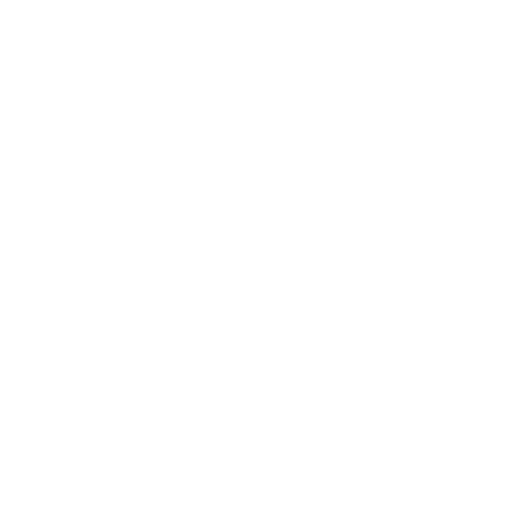
t = 0.00 s
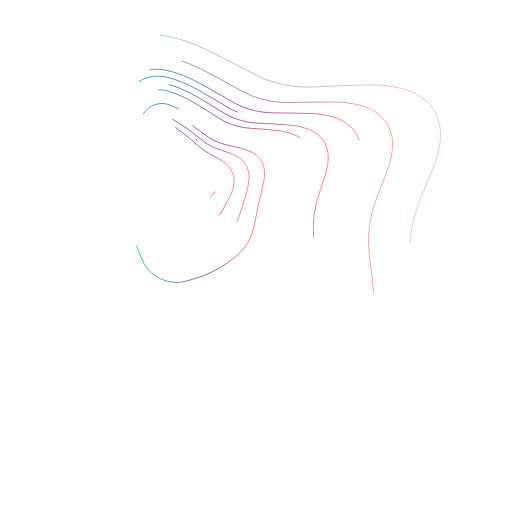
t = 1.71 s
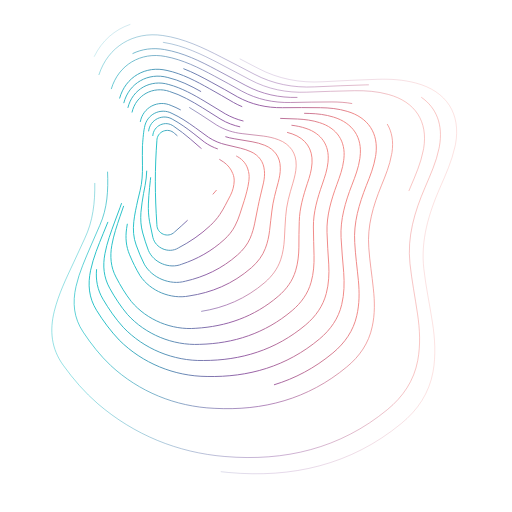
t = 3.37 s
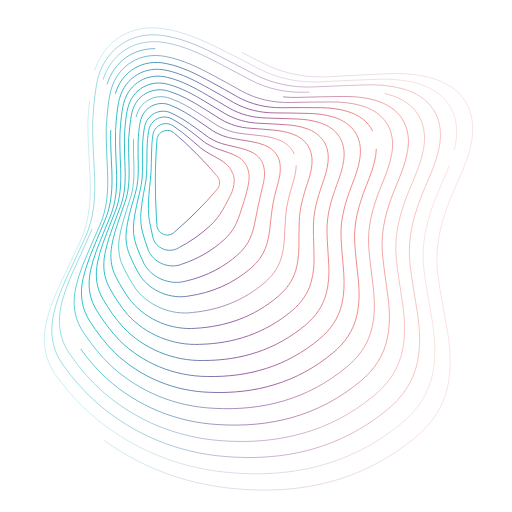
t = 4.99 s
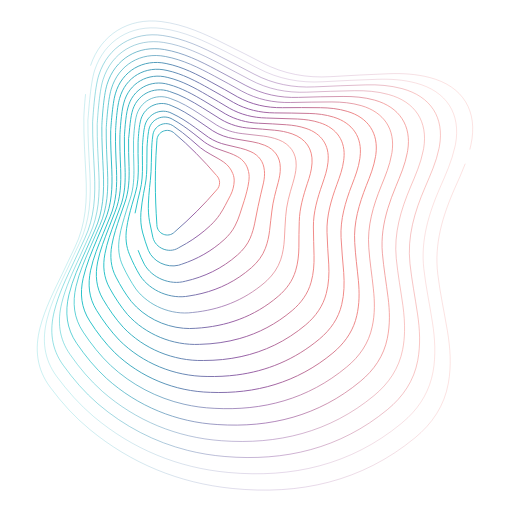
t = 6.69 s
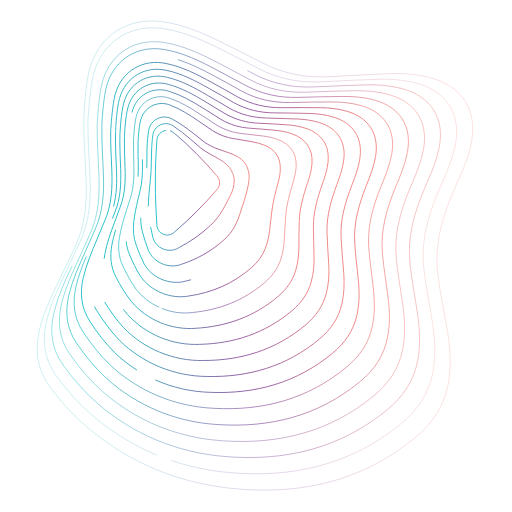
t = 8.33 s

The animated SVG that drew these frames (rendered in a browser with its animation timeline set to each time). Animation: 17 SMIL elements (animate=17); frames cover the first 8.33 s, repeats indefinitely.

<?xml version="1.0" encoding="utf-8"?>
<!-- Generator: Adobe Illustrator 28.0.0, SVG Export Plug-In . SVG Version: 6.00 Build 0)  -->
<svg version="1.1" id="GM_M0111" xmlns="http://www.w3.org/2000/svg" xmlns:xlink="http://www.w3.org/1999/xlink" x="0px" y="0px"
	 viewBox="0 0 561 561" style="enable-background:new 0 0 561 561;" xml:space="preserve">
<style type="text/css">
	.st0{fill:none;stroke:url(#SVGID_1_);stroke-miterlimit:10;stroke-dasharray:0,0,0,0,0,293.6287;}
	
		.st1{fill:none;stroke:url(#SVGID_00000167391290400974915830000003378193863262216576_);stroke-miterlimit:10;stroke-dasharray:0,0,0,0,0,369.2434;}
	
		.st2{fill:none;stroke:url(#SVGID_00000139273033312017251850000012573640312453798321_);stroke-miterlimit:10;stroke-dasharray:0,0,0,0,0,449.6564;}
	
		.st3{fill:none;stroke:url(#SVGID_00000051363583767633578470000008957468137836312494_);stroke-miterlimit:10;stroke-dasharray:0,0,0,0,0,532.6956;}
	
		.st4{fill:none;stroke:url(#SVGID_00000085948914359696893590000015930568060426638497_);stroke-miterlimit:10;stroke-dasharray:0,0,0,0,0,616.9475;}
	
		.st5{fill:none;stroke:url(#SVGID_00000018918046890425692760000018118853355740874141_);stroke-width:0.75;stroke-miterlimit:10;stroke-dasharray:0,0,0,0,0,702.5814;}
	
		.st6{fill:none;stroke:url(#SVGID_00000116917793464888149050000011530027770204682426_);stroke-miterlimit:10;stroke-dasharray:0,0,0,0,0,788.2211;}
	
		.st7{fill:none;stroke:url(#SVGID_00000012468798075898111280000008091080089299508882_);stroke-miterlimit:10;stroke-dasharray:0,0,0,0,0,874.7375;}
	
		.st8{fill:none;stroke:url(#SVGID_00000017475203443847492140000014174977423239855243_);stroke-miterlimit:10;stroke-dasharray:0,0,0,0,0,961.3537;}
	
		.st9{fill:none;stroke:url(#SVGID_00000080164707945313012990000008538949669148432026_);stroke-miterlimit:10;stroke-dasharray:0,0,0,0,0,1048.312;}
	
		.st10{fill:none;stroke:url(#SVGID_00000009582703320341117680000013084515025290717841_);stroke-miterlimit:10;stroke-dasharray:0,0,0,0,0,1134.9541;}
	
		.st11{fill:none;stroke:url(#SVGID_00000165954736633950813220000003970004995137307805_);stroke-width:0.75;stroke-miterlimit:10;stroke-dasharray:0,0,0,0,0,1222.2897;}
	
		.st12{fill:none;stroke:url(#SVGID_00000009586144104959715100000013399755063143006887_);stroke-width:0.75;stroke-miterlimit:10;stroke-dasharray:0,0,0,0,0,1309.6359;}
	
		.st13{fill:none;stroke:url(#SVGID_00000181806340997516694600000003512107144389368721_);stroke-width:0.5;stroke-miterlimit:10;stroke-dasharray:0,0,0,0,0,1396.9185;}
	
		.st14{fill:none;stroke:url(#SVGID_00000085959315942358369780000005440554616926147757_);stroke-width:0.5;stroke-miterlimit:10;stroke-dasharray:0,0,0,0,0,1484.1454;}
	
		.st15{fill:none;stroke:url(#SVGID_00000081647118390977560190000016564595128203571084_);stroke-width:0.25;stroke-miterlimit:10;stroke-dasharray:0,0,0,0,0,1571.7314;}
	
		.st16{fill:none;stroke:url(#SVGID_00000078758161646028028390000012719491746868197307_);stroke-width:0.25;stroke-miterlimit:10;stroke-dasharray:0,0,0,0,0,1658.8621;}
</style>
<linearGradient id="SVGID_1_" gradientUnits="userSpaceOnUse" x1="169.692" y1="361.816" x2="241.0272" y2="361.816" gradientTransform="matrix(1 0 0 -1 0 562)">
	<stop  offset="7.000000e-02" style="stop-color:#17BCC3"/>
	<stop  offset="0.3" style="stop-color:#5087B1"/>
	<stop  offset="0.49" style="stop-color:#7B60A4"/>
	<stop  offset="0.58" style="stop-color:#8C52A0"/>
	<stop  offset="0.66" style="stop-color:#9C599A"/>
	<stop  offset="0.81" style="stop-color:#C66C8B"/>
	<stop  offset="0.94" style="stop-color:#F1807C"/>
</linearGradient>
<path class="st0" d="M237.3,208.2c-6.7,7.9-13.9,15.6-21.6,23.3c-7.7,7.7-15.8,15.2-24.4,22.7c-7.1,7.1-19.4,2.1-19.4-8
	c-1.1-16-1.7-31.7-1.7-47s0.6-30.4,1.7-45c0-10.1,12.2-15.1,19.4-8c8.1,6.8,16,14.1,23.7,21.9c7.7,7.7,15.1,15.8,22.3,24.2
	C241.7,196.6,241.7,203.8,237.3,208.2z">
<animate  accumulate="none" additive="replace" attributeName="stroke-dasharray" attributeType="XML" begin="1.6253140583101775s" calcMode="linear" dur="9.836695652701268s" fill="remove" keyTimes="0; 0.16666666666666666; 0.3333; 0.6666; 0.8333; 1" repeatCount="indefinite" restart="always" values="0,0,0,0,0,293.62872314453125;            0,0,0,42.36557583932797,166.53199562654737,84.73115167865593;            0,0,97.87624104817708,0,195.75248209635416,293.62872314453125;            0,0,195.75248209635416,0,97.87624104817708,293.62872314453125;            0,0,244.69060262044272,48.93812052408854,0,0;            0,293.62872314453125,0,97.87624104817708,0,293.62872314453125">
		</animate>
</path>
<linearGradient id="SVGID_00000128477461926297127050000007148116907399814842_" gradientUnits="userSpaceOnUse" x1="161.9501" y1="357.0607" x2="256.97" y2="357.0607" gradientTransform="matrix(1 0 0 -1 0 562)">
	<stop  offset="7.000000e-02" style="stop-color:#17BCC3"/>
	<stop  offset="0.3" style="stop-color:#5087B1"/>
	<stop  offset="0.49" style="stop-color:#7B60A4"/>
	<stop  offset="0.58" style="stop-color:#8C52A0"/>
	<stop  offset="0.66" style="stop-color:#9C599A"/>
	<stop  offset="0.81" style="stop-color:#C66C8B"/>
	<stop  offset="0.94" style="stop-color:#F1807C"/>
</linearGradient>
<path style="fill:none;stroke:url(#SVGID_00000128477461926297127050000007148116907399814842_);stroke-miterlimit:10;stroke-dasharray:0,0,0,0,0,369.2434;" d="
	M167.4,149c0.7-11.6,14-17.5,23-10.6c6.5,4.3,12.6,9.2,18.6,14.3c3.6,3,7,6,10.5,9.1c3.5,2.8,7,5,10.7,7c2.9,1.6,5.8,3.2,8.7,4.9
	c2.1,1.2,4.1,2.4,6.2,3.9c4.6,3.2,7.9,7.4,9.8,12.2c0.1,0.1,0.1,0.3,0.2,0.5c1.1,2.5,1.5,5.1,1.5,7.9c-0.1,5.3-1.6,10.9-4,15.7
	c-2,3.7-3.8,7.5-5.8,11.1c-1.8,3.4-3.7,6.7-6,10.1c-2.8,4.2-6.3,8.1-10.1,11.8c-10.8,10.2-22.7,18.2-35.3,24.8
	c-10.4,6.4-25.1,0.3-27.9-11.6c-1.3-5.6-2.5-11.3-3.6-17.1c-1.2-6.5-1.5-13-1.3-19.5c0.2-6.2,0.7-12.2,1.3-18.1
	c0.3-2.5,0.6-5,0.8-7.5c0.8-6.5,1-13.2,1.1-19.8c0.1-5,0.2-10.1,0.4-15.1C166.3,159.4,166.7,153.5,167.4,149z">
<animate  accumulate="none" additive="replace" attributeName="stroke-dasharray" attributeType="XML" begin="0.5989354527965461s" calcMode="linear" dur="10.62201286532273s" fill="remove" keyTimes="0; 0.16666666666666666; 0.3333; 0.6666; 0.8333; 1" repeatCount="indefinite" restart="always" values="0,0,0,0,0,369.2434387207031;            0,0,0,52.921947748661985,210.4775954747172,105.84389549732397;            0,0,123.08114624023438,0,246.16229248046875,369.2434387207031;            0,0,246.16229248046875,0,123.08114624023438,369.2434387207031;            0,0,307.70286560058594,61.54057312011719,0,0;            0,369.2434387207031,0,123.08114624023438,0,369.2434387207031">
		</animate>
</path>
<linearGradient id="SVGID_00000178203441266896334160000016031091175649403527_" gradientUnits="userSpaceOnUse" x1="153.7429" y1="352.2717" x2="273.3922" y2="352.2717" gradientTransform="matrix(1 0 0 -1 0 562)">
	<stop  offset="7.000000e-02" style="stop-color:#17BCC3"/>
	<stop  offset="0.3" style="stop-color:#5087B1"/>
	<stop  offset="0.49" style="stop-color:#7B60A4"/>
	<stop  offset="0.58" style="stop-color:#8C52A0"/>
	<stop  offset="0.66" style="stop-color:#9C599A"/>
	<stop  offset="0.81" style="stop-color:#C66C8B"/>
	<stop  offset="0.94" style="stop-color:#F1807C"/>
</linearGradient>
<path style="fill:none;stroke:url(#SVGID_00000178203441266896334160000016031091175649403527_);stroke-miterlimit:10;stroke-dasharray:0,0,0,0,0,449.6564;" d="
	M162.8,143.9c1.4-13.1,15.9-19.8,26.6-13c7.7,4.2,15,9.4,22.2,15c4.2,3.2,8.3,6.5,12.4,9.8c4.8,3.4,9.8,5.9,14.9,7.6
	c4.1,1.4,8.2,2.8,12.3,4.3c2.9,1,5.9,2.3,8.8,3.9c6.6,3.6,10.8,9.3,12.2,16.2c0.1,0.2,0.1,0.4,0.2,0.6c0.8,3.5,0.7,7,0.2,10.6
	c-0.9,6.9-3,14.3-5,20.9c-1.7,4.9-3.1,9.7-4.7,14.6c-1.4,4.4-3.2,8.9-5.5,13.3c-2.9,5.6-7,10.6-11.9,15
	c-14,12.7-29.6,21.2-46.4,26.8c-13.6,5.5-30.8-1.6-36.5-15.1c-2.3-6.2-4.4-12.5-6.2-19.1c-2.1-7.4-2.5-14.9-2-22.5
	c0.6-7.1,1.7-14,2.9-20.8c0.6-3,1.1-5.9,1.7-8.9c1.6-7.9,1.9-15.8,1.9-23.8c0-6.1,0-12.2,0.2-18.2
	C161.4,157.3,161.8,149.1,162.8,143.9z">
<animate  accumulate="none" additive="replace" attributeName="stroke-dasharray" attributeType="XML" begin="0.7654029597668196s" calcMode="linear" dur="9.598222911240175s" fill="remove" keyTimes="0; 0.16666666666666666; 0.3333; 0.6666; 0.8333; 1" repeatCount="indefinite" restart="always" values="0,0,0,0,0,449.6563720703125;            0,0,0,58.517331935104096,274.1043762650002,117.03466387020819;            0,0,149.88545735677084,0,299.7709147135417,449.6563720703125;            0,0,299.7709147135417,0,149.88545735677084,449.6563720703125;            0,0,374.71364339192706,74.94272867838542,0,0;            0,449.6563720703125,0,149.88545735677084,0,449.6563720703125">
		</animate>
</path>
<linearGradient id="SVGID_00000042695045494031710250000001521021270843987862_" gradientUnits="userSpaceOnUse" x1="145.745" y1="346.4105" x2="290.5159" y2="346.4105" gradientTransform="matrix(1 0 0 -1 0 562)">
	<stop  offset="7.000000e-02" style="stop-color:#17BCC3"/>
	<stop  offset="0.3" style="stop-color:#5087B1"/>
	<stop  offset="0.49" style="stop-color:#7B60A4"/>
	<stop  offset="0.58" style="stop-color:#8C52A0"/>
	<stop  offset="0.66" style="stop-color:#9C599A"/>
	<stop  offset="0.81" style="stop-color:#C66C8B"/>
	<stop  offset="0.94" style="stop-color:#F1807C"/>
</linearGradient>
<path style="fill:none;stroke:url(#SVGID_00000042695045494031710250000001521021270843987862_);stroke-miterlimit:10;stroke-dasharray:0,0,0,0,0,532.6956;" d="
	M158.3,139.8c2.2-14.6,17.7-22.2,30.2-15.5c9,4.1,17.4,9.8,25.6,15.7c4.9,3.5,9.6,6.9,14.4,10.5c6.2,4,12.5,6.6,19.2,8.1
	c5.3,1.2,10.7,2.4,16,3.8c3.8,0.9,7.6,2.2,11.3,3.9c8.7,3.9,13.8,11.1,14.6,20.1c0,0.3,0.1,0.5,0.1,0.7c0.5,4.4-0.1,8.8-1,13.3
	c-1.9,8.6-4.4,17.6-6,26.1c-1.3,6-2.3,12-3.6,18c-1.1,5.5-2.6,10.9-5,16.5c-3,7-7.8,13-13.7,18.2c-17.2,15.2-36.6,24.2-57.3,28.9
	c-16.7,4.7-36.5-3.5-45-18.6c-3.4-6.6-6.3-13.7-8.9-21c-3-8.2-3.6-16.8-2.6-25.6c0.9-8.1,2.7-15.9,4.4-23.7
	c0.8-3.4,1.7-6.8,2.5-10.3c2.3-9.1,2.7-18.4,2.6-27.9c-0.1-7.1-0.2-14.3,0-21.4C156.4,156,157,145.7,158.3,139.8z">
<animate  accumulate="none" additive="replace" attributeName="stroke-dasharray" attributeType="XML" begin="0.26479196285953693s" calcMode="linear" dur="8.639103393346844s" fill="remove" keyTimes="0; 0.16666666666666666; 0.3333; 0.6666; 0.8333; 1" repeatCount="indefinite" restart="always" values="0,0,0,0,0,532.695556640625;            0,0,0,65.57761745507752,335.96270427539247,131.15523491015503;            0,0,177.565185546875,0,355.13037109375,532.695556640625;            0,0,355.13037109375,0,177.565185546875,532.695556640625;            0,0,443.9129638671875,88.7825927734375,0,0;            0,532.695556640625,0,177.565185546875,0,532.695556640625">
		</animate>
</path>
<linearGradient id="SVGID_00000048464471222475864880000001572853499273722514_" gradientUnits="userSpaceOnUse" x1="137.5064" y1="342.6489" x2="307.6674" y2="342.6489" gradientTransform="matrix(1 0 0 -1 0 562)">
	<stop  offset="7.000000e-02" style="stop-color:#17BCC3"/>
	<stop  offset="0.3" style="stop-color:#5087B1"/>
	<stop  offset="0.49" style="stop-color:#7B60A4"/>
	<stop  offset="0.58" style="stop-color:#8C52A0"/>
	<stop  offset="0.66" style="stop-color:#9C599A"/>
	<stop  offset="0.81" style="stop-color:#C66C8B"/>
	<stop  offset="0.94" style="stop-color:#F1807C"/>
</linearGradient>
<path style="fill:none;stroke:url(#SVGID_00000048464471222475864880000001572853499273722514_);stroke-miterlimit:10;stroke-dasharray:0,0,0,0,0,616.9475;" d="
	M153.7,133.6c2.9-16.1,19.5-24.5,33.8-18c10.3,4,19.8,10.1,29.2,16.5c5.5,3.6,10.9,7.4,16.4,11.2c7.5,4.7,15.3,7.4,23.5,8.7
	c6.5,1,13.1,2.1,19.6,3.3c4.7,0.8,9.4,2.1,13.9,3.9c10.8,4.4,16.8,13,17,23.9c0,0.3,0,0.6,0,0.9c0.2,5.3-0.9,10.6-2.3,15.9
	c-2.7,10.2-5.8,20.9-6.9,31.3c-1,7.1-1.6,14.2-2.5,21.3c-0.8,6.5-2.1,13-4.6,19.5c-3.1,8.3-8.5,15.4-15.4,21.4
	c-20.4,17.8-43.5,27.2-68.3,30.9c-19.9,3.8-42.2-5.2-53.6-22.2c-4.4-7.2-8.1-14.9-11.5-22.9c-3.9-9.2-4.7-18.7-3.3-28.7
	c1.2-9.1,3.6-17.7,6-26.4c1.1-3.8,2.2-7.8,3.4-11.7c3.2-10.4,3.6-21,3.4-31.9c-0.2-8.2-0.4-16.4-0.2-24.5
	C151.4,152.9,152.1,140.4,153.7,133.6z">
<animate  accumulate="none" additive="replace" attributeName="stroke-dasharray" attributeType="XML" begin="1.5359172317767922s" calcMode="linear" dur="8.669669834047266s" fill="remove" keyTimes="0; 0.16666666666666666; 0.3333; 0.6666; 0.8333; 1" repeatCount="indefinite" restart="always" values="0,0,0,0,0,616.947509765625;            0,0,0,78.34585291526274,381.9099510198368,156.69170583052548;            0,0,205.649169921875,0,411.29833984375,616.947509765625;            0,0,411.29833984375,0,205.649169921875,616.947509765625;            0,0,514.1229248046875,102.8245849609375,0,0;            0,616.947509765625,0,205.649169921875,0,616.947509765625">
		</animate>
</path>
<linearGradient id="SVGID_00000051377347565230980470000010033028686074935709_" gradientUnits="userSpaceOnUse" x1="129.5758" y1="337.6243" x2="324.8344" y2="337.6243" gradientTransform="matrix(1 0 0 -1 0 562)">
	<stop  offset="7.000000e-02" style="stop-color:#17BCC3"/>
	<stop  offset="0.3" style="stop-color:#5087B1"/>
	<stop  offset="0.49" style="stop-color:#7B60A4"/>
	<stop  offset="0.58" style="stop-color:#8C52A0"/>
	<stop  offset="0.66" style="stop-color:#9C599A"/>
	<stop  offset="0.81" style="stop-color:#C66C8B"/>
	<stop  offset="0.94" style="stop-color:#F1807C"/>
</linearGradient>
<path style="fill:none;stroke:url(#SVGID_00000051377347565230980470000010033028686074935709_);stroke-width:0.75;stroke-miterlimit:10;stroke-dasharray:0,0,0,0,0,702.5814;" d="
	M149.1,128.5c3.6-17.6,21.4-26.9,37.5-20.6c11.6,3.9,22.2,10.4,32.6,17.2c6.2,3.9,12.2,7.9,18.3,12c8.8,5.3,18,8.2,27.8,9.3
	c7.8,0.8,15.5,1.7,23.3,2.7c5.5,0.7,11,1.9,16.5,4c12.8,4.8,19.7,14.9,19.4,27.9c0,0.4,0,0.7,0,1.1c-0.2,6.3-1.8,12.3-3.6,18.6
	c-3.6,11.9-7.2,24.2-7.9,36.6c-0.7,8.3-0.9,16.5-1.4,24.7c-0.5,7.6-1.5,15.1-4.1,22.7c-3.3,9.7-9.3,17.8-17.2,24.7
	c-23.6,20.3-50.4,30.1-79.3,33c-23.1,3.1-47.9-7.1-62.1-25.7c-5.3-7.8-10-16.1-14.1-24.9c-4.9-10-5.7-20.7-3.9-31.7
	c1.6-10.1,4.6-19.5,7.5-29.1c1.4-4.3,2.7-8.7,4.2-13.1c3.9-11.6,4.4-23.7,4.1-35.9c-0.2-9.3-0.6-18.4-0.4-27.7
	C146.4,150.7,147.3,136,149.1,128.5z">
<animate  accumulate="none" additive="replace" attributeName="stroke-dasharray" attributeType="XML" begin="2.119057057544519s" calcMode="linear" dur="9.256828339122965s" fill="remove" keyTimes="0; 0.16666666666666666; 0.3333; 0.6666; 0.8333; 1" repeatCount="indefinite" restart="always" values="0,0,0,0,0,702.5814208984375;            0,0,0,88.2390284819863,437.86433545247866,176.4780569639726;            0,0,234.19380696614584,0,468.3876139322917,702.5814208984375;            0,0,468.3876139322917,0,234.19380696614584,702.5814208984375;            0,0,585.4845174153646,117.09690348307292,0,0;            0,702.5814208984375,0,234.19380696614584,0,702.5814208984375">
		</animate>
</path>
<linearGradient id="SVGID_00000047781925842572984270000005607575575884288413_" gradientUnits="userSpaceOnUse" x1="121.385" y1="332.846" x2="342.55" y2="332.846" gradientTransform="matrix(1 0 0 -1 0 562)">
	<stop  offset="7.000000e-02" style="stop-color:#17BCC3"/>
	<stop  offset="0.3" style="stop-color:#5087B1"/>
	<stop  offset="0.49" style="stop-color:#7B60A4"/>
	<stop  offset="0.58" style="stop-color:#8C52A0"/>
	<stop  offset="0.66" style="stop-color:#9C599A"/>
	<stop  offset="0.81" style="stop-color:#C66C8B"/>
	<stop  offset="0.94" style="stop-color:#F1807C"/>
</linearGradient>
<path style="fill:none;stroke:url(#SVGID_00000047781925842572984270000005607575575884288413_);stroke-miterlimit:10;stroke-dasharray:0,0,0,0,0,788.2211;" d="
	M144.6,123.3c4.3-19.2,23.2-29.3,41.1-23.1c12.8,3.9,24.6,10.8,36.2,17.9c6.7,4.2,13.6,8.4,20.2,12.7c10.2,6,20.9,9,32,9.7
	c9,0.7,18,1.3,26.9,2.2c6.5,0.6,12.8,1.8,19.1,4c15,5.2,22.7,16.7,21.8,31.8c0,0.4,0,0.8-0.1,1.2c-0.5,7.3-2.6,14.2-5,21.2
	c-4.5,13.6-8.6,27.6-8.9,41.8c-0.5,9.4-0.2,18.7-0.4,28.1c-0.1,8.6-1,17.2-3.6,25.9c-3.4,11.1-10,20.2-19,27.9
	c-26.7,22.8-57.3,33.1-90.3,35.1c-26.4,2.2-53.6-9-70.7-29.3c-6.4-8.2-11.9-17.3-16.8-26.8c-5.8-10.9-6.7-22.6-4.6-34.8
	c2-11,5.5-21.4,9.1-31.9c1.7-4.8,3.3-9.6,5-14.4c4.7-12.9,5.2-26.3,4.8-39.9c-0.3-10.3-0.7-20.6-0.5-30.8
	C141.5,148.6,142.4,131.7,144.6,123.3z">
<animate  accumulate="none" additive="replace" attributeName="stroke-dasharray" attributeType="XML" begin="1.178164978874171s" calcMode="linear" dur="8.5837006627094s" fill="remove" keyTimes="0; 0.16666666666666666; 0.3333; 0.6666; 0.8333; 1" repeatCount="indefinite" restart="always" values="0,0,0,0,0,788.2211303710938;            0,0,0,111.26305066806916,454.43197836688626,222.5261013361383;            0,0,262.74037679036456,0,525.4807535807291,788.2211303710938;            0,0,525.4807535807291,0,262.74037679036456,788.2211303710938;            0,0,656.8509419759115,131.37018839518228,0,0;            0,788.2211303710938,0,262.74037679036456,0,788.2211303710938">
		</animate>
</path>
<linearGradient id="SVGID_00000155826000086049778920000014178077274987358902_" gradientUnits="userSpaceOnUse" x1="113.2633" y1="327.7944" x2="360.0795" y2="327.7944" gradientTransform="matrix(1 0 0 -1 0 562)">
	<stop  offset="7.000000e-02" style="stop-color:#17BCC3"/>
	<stop  offset="0.3" style="stop-color:#5087B1"/>
	<stop  offset="0.49" style="stop-color:#7B60A4"/>
	<stop  offset="0.58" style="stop-color:#8C52A0"/>
	<stop  offset="0.66" style="stop-color:#9C599A"/>
	<stop  offset="0.81" style="stop-color:#C66C8B"/>
	<stop  offset="0.94" style="stop-color:#F1807C"/>
</linearGradient>
<path style="fill:none;stroke:url(#SVGID_00000155826000086049778920000014178077274987358902_);stroke-miterlimit:10;stroke-dasharray:0,0,0,0,0,874.7375;" d="
	M140.1,118.2c5-20.7,25.1-31.6,44.8-25.6c14.1,3.8,27,11,39.7,18.6c7.4,4.4,14.9,8.9,22.2,13.5c11.5,6.5,23.6,9.7,36.3,10.3
	c10.2,0.5,20.4,0.9,30.6,1.7c7.3,0.5,14.5,1.6,21.6,4c17,5.6,25.7,18.6,24.2,35.7c0,0.5-0.1,0.9-0.1,1.4c-0.8,8.2-3.5,16-6.2,23.9
	c-5.3,15.1-10,30.9-9.8,47c-0.1,10.6,0.6,20.9,0.7,31.5c0.2,9.6-0.5,19.3-3.2,29c-3.5,12.5-10.8,22.6-20.8,31.1
	c-29.9,25.2-64.2,36.1-101.3,37c-29.5,1.4-59.3-10.8-79.2-32.8c-7.4-8.8-13.7-18.4-19.4-28.7c-6.6-11.9-7.8-24.5-5.2-37.9
	c2.2-12.1,6.5-23.3,10.6-34.6c2-5.2,3.8-10.6,5.9-15.8c5.5-14.1,6.1-28.9,5.5-43.9c-0.4-11.3-0.9-22.6-0.7-33.9
	C136.5,146.3,137.5,127.3,140.1,118.2z">
<animate  accumulate="none" additive="replace" attributeName="stroke-dasharray" attributeType="XML" begin="0.7925924364609316s" calcMode="linear" dur="10.236565024806199s" fill="remove" keyTimes="0; 0.16666666666666666; 0.3333; 0.6666; 0.8333; 1" repeatCount="indefinite" restart="always" values="0,0,0,0,0,874.7374877929688;            0,0,0,108.37989223931346,549.5978110750283,216.75978447862693;            0,0,291.57916259765625,0,583.1583251953125,874.7374877929688;            0,0,583.1583251953125,0,291.57916259765625,874.7374877929688;            0,0,728.9479064941406,145.78958129882812,0,0;            0,874.7374877929688,0,291.57916259765625,0,874.7374877929688">
		</animate>
</path>
<linearGradient id="SVGID_00000068637758197927961970000006780999733677894547_" gradientUnits="userSpaceOnUse" x1="105.2058" y1="322.8014" x2="377.6711" y2="322.8014" gradientTransform="matrix(1 0 0 -1 0 562)">
	<stop  offset="7.000000e-02" style="stop-color:#17BCC3"/>
	<stop  offset="0.3" style="stop-color:#5087B1"/>
	<stop  offset="0.49" style="stop-color:#7B60A4"/>
	<stop  offset="0.58" style="stop-color:#8C52A0"/>
	<stop  offset="0.66" style="stop-color:#9C599A"/>
	<stop  offset="0.81" style="stop-color:#C66C8B"/>
	<stop  offset="0.94" style="stop-color:#F1807C"/>
</linearGradient>
<path style="fill:none;stroke:url(#SVGID_00000068637758197927961970000006780999733677894547_);stroke-miterlimit:10;stroke-dasharray:0,0,0,0,0,961.3537;" d="
	M135.6,113c5.7-22.2,26.9-33.9,48.3-28.1c15.4,3.7,29.4,11.3,43.2,19.4c8,4.7,16.2,9.3,24.1,14.2c12.8,7.2,26.4,10.5,40.6,10.8
	c11.4,0.3,22.8,0.6,34.2,1.1c8.1,0.4,16.3,1.4,24.2,4c19.1,6,28.7,20.5,26.6,39.6c0,0.6-0.1,1-0.2,1.6c-1.1,9.2-4.3,17.8-7.5,26.6
	c-6.2,16.8-11.4,34.2-10.8,52.3c0.2,11.7,1.3,23.3,1.9,34.9c0.6,10.7,0.1,21.4-2.7,32.2c-3.6,13.8-11.6,25.1-22.5,34.3
	c-33.1,27.8-71.2,39.1-112.2,39.1c-32.7,0.7-65.1-12.6-87.8-36.4c-8.4-9.3-15.6-19.6-22.1-30.7c-7.6-12.7-8.8-26.5-5.9-40.9
	c2.6-13,7.5-25.2,12.2-37.3c2.2-5.7,4.4-11.5,6.7-17.2c6.3-15.3,6.9-31.5,6.3-48c-0.5-12.3-1.1-24.7-0.8-37.1
	C131.6,144.2,132.7,123,135.6,113z">
<animate  accumulate="none" additive="replace" attributeName="stroke-dasharray" attributeType="XML" begin="1.3797599568620709s" calcMode="linear" dur="9.069503030975145s" fill="remove" keyTimes="0; 0.16666666666666666; 0.3333; 0.6666; 0.8333; 1" repeatCount="indefinite" restart="always" values="0,0,0,0,0,961.3536987304688;            0,0,0,137.05876428019832,550.1774058898739,274.11752856039664;            0,0,320.45123291015625,0,640.9024658203125,961.3536987304688;            0,0,640.9024658203125,0,320.45123291015625,961.3536987304688;            0,0,801.1280822753906,160.22561645507812,0,0;            0,961.3536987304688,0,320.45123291015625,0,961.3536987304688">
		</animate>
</path>
<linearGradient id="SVGID_00000139998973166879453580000016544161478734963646_" gradientUnits="userSpaceOnUse" x1="96.9609" y1="317.7589" x2="395.3011" y2="317.7589" gradientTransform="matrix(1 0 0 -1 0 562)">
	<stop  offset="7.000000e-02" style="stop-color:#17BCC3"/>
	<stop  offset="0.3" style="stop-color:#5087B1"/>
	<stop  offset="0.49" style="stop-color:#7B60A4"/>
	<stop  offset="0.58" style="stop-color:#8C52A0"/>
	<stop  offset="0.66" style="stop-color:#9C599A"/>
	<stop  offset="0.81" style="stop-color:#C66C8B"/>
	<stop  offset="0.94" style="stop-color:#F1807C"/>
</linearGradient>
<path style="fill:none;stroke:url(#SVGID_00000139998973166879453580000016544161478734963646_);stroke-miterlimit:10;stroke-dasharray:0,0,0,0,0,1048.312;" d="
	M131,107.9c6.5-23.7,28.7-36.3,52-30.7c16.7,3.6,31.8,11.7,46.8,20.1c8.7,5,17.5,9.8,26.1,15c14.1,7.9,29.2,11.3,44.9,11.4
	c12.6,0.1,25.2,0.2,37.9,0.6c9,0.2,18,1.3,26.8,4c21.1,6.5,31.7,22.3,29,43.6c-0.1,0.6-0.1,1.1-0.2,1.8c-1.4,10.1-5.1,19.6-8.8,29.2
	c-7.1,18.4-12.8,37.6-11.8,57.4c0.5,12.8,2,25.5,2.9,38.2c0.8,11.7,0.7,23.5-2.2,35.3c-3.6,15.2-12.3,27.5-24.3,37.6
	c-36.3,30.3-78.1,42.1-123.2,41.1c-35.9-0.2-70.8-14.5-96.3-39.9c-9.3-9.8-17.5-20.8-24.8-32.6c-8.5-13.7-9.8-28.3-6.5-43.9
	c3-14,8.4-27,13.7-40c2.6-6.2,5-12.4,7.6-18.6c7-16.6,7.8-34.1,7-52c-0.6-13.4-1.3-26.8-1-40.2C126.6,142,127.8,118.6,131,107.9z">
<animate  accumulate="none" additive="replace" attributeName="stroke-dasharray" attributeType="XML" begin="1.1218385592194287s" calcMode="linear" dur="9.287149138072884s" fill="remove" keyTimes="0; 0.16666666666666666; 0.3333; 0.6666; 0.8333; 1" repeatCount="indefinite" restart="always" values="0,0,0,0,0,1048.31201171875;            0,0,0,125.97981345350972,670.3725713582209,251.95962690701944;            0,0,349.4373372395833,0,698.8746744791666,1048.31201171875;            0,0,698.8746744791666,0,349.4373372395833,1048.31201171875;            0,0,873.5933430989584,174.71866861979166,0,0;            0,1048.31201171875,0,349.4373372395833,0,1048.31201171875">
		</animate>
</path>
<linearGradient id="SVGID_00000119083742478911286050000011010301714467856805_" gradientUnits="userSpaceOnUse" x1="88.8614" y1="312.8111" x2="412.8903" y2="312.8111" gradientTransform="matrix(1 0 0 -1 0 562)">
	<stop  offset="7.000000e-02" style="stop-color:#17BCC3"/>
	<stop  offset="0.3" style="stop-color:#5087B1"/>
	<stop  offset="0.49" style="stop-color:#7B60A4"/>
	<stop  offset="0.58" style="stop-color:#8C52A0"/>
	<stop  offset="0.66" style="stop-color:#9C599A"/>
	<stop  offset="0.81" style="stop-color:#C66C8B"/>
	<stop  offset="0.94" style="stop-color:#F1807C"/>
</linearGradient>
<path style="fill:none;stroke:url(#SVGID_00000119083742478911286050000011010301714467856805_);stroke-miterlimit:10;stroke-dasharray:0,0,0,0,0,1134.9541;" d="
	M126.4,102.8c7.1-25.2,30.6-38.6,55.6-33.2c18,3.6,34.2,12,50.2,20.8c9.4,5.1,18.8,10.3,28,15.7c15.5,8.5,31.9,12.1,49.2,11.9
	c13.8-0.1,27.7-0.2,41.6,0c9.9,0.1,19.7,1.1,29.4,4c23.2,6.8,34.6,24.2,31.4,47.5c-0.1,0.7-0.2,1.3-0.3,1.9
	c-1.8,11-5.9,21.4-10.1,31.9c-7.9,20.1-14.2,40.9-12.7,62.6c0.7,13.9,2.7,27.8,4,41.6c1.2,12.8,1.2,25.6-1.8,38.4
	c-3.7,16.6-13.1,29.9-26.1,40.8c-39.5,32.8-85,45.1-134.2,43.2c-39.1-1-76.5-16.3-104.9-43.5c-10.4-10.4-19.4-22-27.4-34.6
	c-9.4-14.6-10.9-30.3-7.2-46.9c3.4-15,9.4-28.9,15.2-42.8c2.9-6.6,5.5-13.4,8.4-20c7.8-17.9,8.6-36.7,7.8-56
	c-0.6-14.4-1.5-28.9-1.2-43.4C121.6,139.8,123,114.3,126.4,102.8z">
<animate  accumulate="none" additive="replace" attributeName="stroke-dasharray" attributeType="XML" begin="2.3038782083644085s" calcMode="linear" dur="8.774876797750336s" fill="remove" keyTimes="0; 0.16666666666666666; 0.3333; 0.6666; 0.8333; 1" repeatCount="indefinite" restart="always" values="0,0,0,0,0,1134.9541015625;            0,0,0,124.97413163916819,760.0317066449954,249.94826327833638;            0,0,378.3180338541667,0,756.6360677083334,1134.9541015625;            0,0,756.6360677083334,0,378.3180338541667,1134.9541015625;            0,0,945.7950846354166,189.15901692708334,0,0;            0,1134.9541015625,0,378.3180338541667,0,1134.9541015625">
		</animate>
</path>
<linearGradient id="SVGID_00000044857535031093725980000001807634202701218741_" gradientUnits="userSpaceOnUse" x1="80.9283" y1="307.6536" x2="430.4774" y2="307.6536" gradientTransform="matrix(1 0 0 -1 0 562)">
	<stop  offset="7.000000e-02" style="stop-color:#17BCC3"/>
	<stop  offset="0.3" style="stop-color:#5087B1"/>
	<stop  offset="0.49" style="stop-color:#7B60A4"/>
	<stop  offset="0.58" style="stop-color:#8C52A0"/>
	<stop  offset="0.66" style="stop-color:#9C599A"/>
	<stop  offset="0.81" style="stop-color:#C66C8B"/>
	<stop  offset="0.94" style="stop-color:#F1807C"/>
</linearGradient>
<path style="fill:none;stroke:url(#SVGID_00000044857535031093725980000001807634202701218741_);stroke-width:0.75;stroke-miterlimit:10;stroke-dasharray:0,0,0,0,0,1222.2897;" d="
	M121.9,97.6c7.9-26.6,32.4-41,59.3-35.7c19.3,3.6,36.6,12.2,53.8,21.5c10,5.4,20.1,10.8,30,16.5c16.8,9.1,34.7,12.8,53.4,12.4
	c15.1-0.3,30.1-0.6,45.3-0.6c10.8,0,21.5,1,32,4c25.2,7.3,37.6,26.1,33.8,51.3c-0.1,0.7-0.2,1.4-0.4,2.1
	c-2.1,12.1-6.7,23.2-11.3,34.5c-8.9,21.8-15.6,44.2-13.7,67.9c1,15.1,3.5,30,5,45c1.5,13.8,1.8,27.7-1.3,41.6
	c-3.8,18-13.8,32.4-27.9,44c-42.6,35.4-92,48.2-145.3,45.3c-42.4-1.9-82.2-18.1-113.4-47c-11.4-10.8-21.2-23.2-30-36.5
	c-10.4-15.4-12-32.3-7.9-50c3.6-16,10.4-30.7,16.7-45.5c3.2-7.1,6.1-14.3,9.3-21.4c8.6-19.2,9.4-39.4,8.5-59.9
	c-0.7-15.5-1.6-30.9-1.4-46.5C116.6,137.6,118.1,109.9,121.9,97.6z">
<animate  accumulate="none" additive="replace" attributeName="stroke-dasharray" attributeType="XML" begin="0.8398072953000086s" calcMode="linear" dur="8.85882022617943s" fill="remove" keyTimes="0; 0.16666666666666666; 0.3333; 0.6666; 0.8333; 1" repeatCount="indefinite" restart="always" values="0,0,0,0,0,1222.2896728515625;            0,0,0,161.1217480753584,738.9244286254873,322.2434961507168;            0,0,407.4298909505208,0,814.8597819010416,1222.2896728515625;            0,0,814.8597819010416,0,407.4298909505208,1222.2896728515625;            0,0,1018.5747273763021,203.7149454752604,0,0;            0,1222.2896728515625,0,407.4298909505208,0,1222.2896728515625">
		</animate>
</path>
<linearGradient id="SVGID_00000031892530189745283620000010977268590884798128_" gradientUnits="userSpaceOnUse" x1="72.7037" y1="302.4913" x2="447.9446" y2="302.4913" gradientTransform="matrix(1 0 0 -1 0 562)">
	<stop  offset="7.000000e-02" style="stop-color:#17BCC3"/>
	<stop  offset="0.3" style="stop-color:#5087B1"/>
	<stop  offset="0.49" style="stop-color:#7B60A4"/>
	<stop  offset="0.58" style="stop-color:#8C52A0"/>
	<stop  offset="0.66" style="stop-color:#9C599A"/>
	<stop  offset="0.81" style="stop-color:#C66C8B"/>
	<stop  offset="0.94" style="stop-color:#F1807C"/>
</linearGradient>
<path style="fill:none;stroke:url(#SVGID_00000031892530189745283620000010977268590884798128_);stroke-width:0.75;stroke-miterlimit:10;stroke-dasharray:0,0,0,0,0,1309.6359;" d="
	M117.3,92.5c8.6-28.1,34.2-43.3,62.9-38.2c20.6,3.5,39,12.6,57.2,22.3c10.7,5.6,21.4,11.3,32,17.1c18.1,9.7,37.4,13.7,57.7,13
	c16.3-0.5,32.5-0.9,48.8-1c11.6-0.1,23.2,0.8,34.6,4c27.3,7.7,40.6,28,36.2,55.3c-0.1,0.7-0.2,1.5-0.4,2.2
	c-2.4,13-7.6,25.1-12.6,37.2c-9.7,23.4-17,47.5-14.7,73.1c1.4,16.3,4.2,32.3,6.2,48.4c1.9,14.9,2.3,29.7-0.8,44.8
	c-3.9,19.4-14.6,34.8-29.6,47.2c-45.7,37.9-98.8,51-156.1,47.3c-45.5-2.6-87.9-20-122-50.6c-12.4-11.4-23.1-24.4-32.7-38.4
	c-11.2-16.4-13-34.1-8.5-53.1c4-16.9,11.3-32.5,18.3-48.2c3.5-7.6,6.6-15.2,10.1-22.8c9.3-20.4,10.3-42,9.3-64
	c-0.7-16.6-1.8-33.1-1.6-49.6C111.6,135.5,113.2,105.5,117.3,92.5z">
<animate  accumulate="none" additive="replace" attributeName="stroke-dasharray" attributeType="XML" begin="2.9295149463714236s" calcMode="linear" dur="10.64475846377114s" fill="remove" keyTimes="0; 0.16666666666666666; 0.3333; 0.6666; 0.8333; 1" repeatCount="indefinite" restart="always" values="0,0,0,0,0,1309.6358642578125;            0,0,0,180.05036918586669,769.4847567002124,360.10073837173337;            0,0,436.5452880859375,0,873.090576171875,1309.6358642578125;            0,0,873.090576171875,0,436.5452880859375,1309.6358642578125;            0,0,1091.3632202148438,218.27264404296875,0,0;            0,1309.6358642578125,0,436.5452880859375,0,1309.6358642578125">
		</animate>
</path>
<linearGradient id="SVGID_00000093899310675451625960000014024659394124231814_" gradientUnits="userSpaceOnUse" x1="64.7706" y1="297.3087" x2="465.3302" y2="297.3087" gradientTransform="matrix(1 0 0 -1 0 562)">
	<stop  offset="7.000000e-02" style="stop-color:#17BCC3"/>
	<stop  offset="0.3" style="stop-color:#5087B1"/>
	<stop  offset="0.49" style="stop-color:#7B60A4"/>
	<stop  offset="0.58" style="stop-color:#8C52A0"/>
	<stop  offset="0.66" style="stop-color:#9C599A"/>
	<stop  offset="0.81" style="stop-color:#C66C8B"/>
	<stop  offset="0.94" style="stop-color:#F1807C"/>
</linearGradient>
<path style="fill:none;stroke:url(#SVGID_00000093899310675451625960000014024659394124231814_);stroke-width:0.5;stroke-miterlimit:10;stroke-dasharray:0,0,0,0,0,1396.9185;" d="
	M112.9,87.3c9.3-29.7,36.1-45.6,66.5-40.8c21.8,3.4,41.3,12.9,60.8,23c11.3,5.9,22.6,11.8,33.8,17.9c19.5,10.4,40.2,14.4,62,13.6
	c17.5-0.7,35-1.3,52.5-1.6c12.5-0.2,25,0.7,37.1,4.1c29.5,8,43.5,29.8,38.6,59.2c-0.1,0.8-0.3,1.6-0.5,2.4
	c-2.7,13.9-8.4,26.8-13.9,39.8c-10.6,25.1-18.4,50.9-15.6,78.4c1.7,17.4,4.9,34.5,7.3,51.8c2.1,15.9,2.8,31.9-0.3,47.9
	c-4.1,20.8-15.3,37.2-31.4,50.5c-48.9,40.4-105.7,53.9-167.2,49.4c-48.7-3.5-93.6-21.8-130.5-54.1c-13.4-12-25-25.5-35.3-40.4
	c-12.2-17.3-14-36.1-9.2-56.1c4.4-18,12.2-34.4,19.8-51c3.7-8,7.2-16.2,10.9-24.2c10.1-21.7,11.1-44.7,10-68
	c-0.8-17.6-2-35.2-1.8-52.7C106.7,133.3,108.4,101.2,112.9,87.3z">
<animate  accumulate="none" additive="replace" attributeName="stroke-dasharray" attributeType="XML" begin="2.6935831667306096s" calcMode="linear" dur="8.894613032100233s" fill="remove" keyTimes="0; 0.16666666666666666; 0.3333; 0.6666; 0.8333; 1" repeatCount="indefinite" restart="always" values="0,0,0,0,0,1396.91845703125;            0,0,0,184.45127070807166,843.5646449070351,368.9025414161433;            0,0,465.6394856770833,0,931.2789713541666,1396.91845703125;            0,0,931.2789713541666,0,465.6394856770833,1396.91845703125;            0,0,1164.0987141927083,232.81974283854166,0,0;            0,1396.91845703125,0,465.6394856770833,0,1396.91845703125">
		</animate>
</path>
<linearGradient id="SVGID_00000000212664356510268020000017083133943261102006_" gradientUnits="userSpaceOnUse" x1="56.7123" y1="292.2555" x2="482.9594" y2="292.2555" gradientTransform="matrix(1 0 0 -1 0 562)">
	<stop  offset="7.000000e-02" style="stop-color:#17BCC3"/>
	<stop  offset="0.3" style="stop-color:#5087B1"/>
	<stop  offset="0.49" style="stop-color:#7B60A4"/>
	<stop  offset="0.58" style="stop-color:#8C52A0"/>
	<stop  offset="0.66" style="stop-color:#9C599A"/>
	<stop  offset="0.81" style="stop-color:#C66C8B"/>
	<stop  offset="0.94" style="stop-color:#F1807C"/>
</linearGradient>
<path style="fill:none;stroke:url(#SVGID_00000000212664356510268020000017083133943261102006_);stroke-width:0.5;stroke-miterlimit:10;stroke-dasharray:0,0,0,0,0,1484.1454;" d="
	M108.3,82.2c10-31.2,38-48,70.1-43.3c23.1,3.3,43.8,13.2,64.2,23.7c12,6.2,23.9,12.2,35.8,18.6c20.9,11,43,15.1,66.3,14
	c18.7-0.8,37.4-1.7,56.1-2.2c13.4-0.4,26.6,0.6,39.7,4.1c31.5,8.5,46.5,31.7,41,63.1c-0.2,0.8-0.3,1.7-0.5,2.5
	c-3,14.9-9.3,28.6-15.2,42.5c-11.5,26.6-19.8,54.2-16.6,83.6c2,18.5,5.6,36.7,8.3,55.2c2.5,16.9,3.4,33.9,0.2,51.1
	c-4.2,22.2-16.1,39.6-33.2,53.7c-52.1,42.9-112.7,56.9-178.1,51.4c-51.9-4.3-99.3-23.7-139.1-57.7c-14.4-12.4-26.8-26.7-38-42.3
	c-13.1-18.1-15.1-38-9.8-59.2c4.7-18.9,13.2-36.3,21.4-53.8c4-8.5,7.8-17.1,11.8-25.6c10.9-22.9,12-47.3,10.8-72
	c-0.9-18.6-2.2-37.2-2-55.9C101.7,131.2,103.5,96.9,108.3,82.2z">
<animate  accumulate="none" additive="replace" attributeName="stroke-dasharray" attributeType="XML" begin="0.9977104523094388s" calcMode="linear" dur="8.579672358617572s" fill="remove" keyTimes="0; 0.16666666666666666; 0.3333; 0.6666; 0.8333; 1" repeatCount="indefinite" restart="always" values="0,0,0,0,0,1484.1453857421875;            0,0,0,176.6578393715276,954.1718676276048,353.3156787430552;            0,0,494.7151285807292,0,989.4302571614584,1484.1453857421875;            0,0,989.4302571614584,0,494.7151285807292,1484.1453857421875;            0,0,1236.787821451823,247.3575642903646,0,0;            0,1484.1453857421875,0,494.7151285807292,0,1484.1453857421875">
		</animate>
</path>
<linearGradient id="SVGID_00000085240724251529080730000017586361141893181319_" gradientUnits="userSpaceOnUse" x1="48.6854" y1="287.1022" x2="500.5002" y2="287.1022" gradientTransform="matrix(1 0 0 -1 0 562)">
	<stop  offset="7.000000e-02" style="stop-color:#17BCC3"/>
	<stop  offset="0.3" style="stop-color:#5087B1"/>
	<stop  offset="0.49" style="stop-color:#7B60A4"/>
	<stop  offset="0.58" style="stop-color:#8C52A0"/>
	<stop  offset="0.66" style="stop-color:#9C599A"/>
	<stop  offset="0.81" style="stop-color:#C66C8B"/>
	<stop  offset="0.94" style="stop-color:#F1807C"/>
</linearGradient>
<path style="fill:none;stroke:url(#SVGID_00000085240724251529080730000017586361141893181319_);stroke-width:0.25;stroke-miterlimit:10;stroke-dasharray:0,0,0,0,0,1571.7314;" d="
	M103.7,77c10.8-32.7,39.7-50.3,73.8-45.8c24.4,3.2,46.2,13.6,67.8,24.4C257.9,62,270.5,68.3,283,75c22.2,11.6,45.7,16,70.6,14.6
	c19.9-1.1,39.8-2.1,59.8-2.7c14.2-0.5,28.4,0.4,42.3,4.1c33.6,8.9,49.5,33.6,43.4,67c-0.2,0.9-0.4,1.8-0.6,2.7
	c-3.4,15.8-10.1,30.5-16.5,45.2c-12.3,28.3-21.2,57.5-17.6,88.7c2.2,19.6,6.4,39,9.4,58.5c2.8,18,3.9,36,0.7,54.2
	c-4.3,23.5-16.8,42.1-35,56.9c-55.3,45.4-119.6,59.9-189.2,53.5c-55.1-5-105-25.5-147.6-61.2c-15.4-13-28.7-28-40.7-44.2
	c-14-19.1-16.1-39.9-10.5-62.3c5-19.9,14.1-38.1,22.9-56.5c4.3-9,8.2-18,12.6-27c11.7-24.2,12.8-49.9,11.5-76
	c-1-19.6-2.3-39.4-2.2-59C96.8,128.9,98.6,92.5,103.7,77z">
<animate  accumulate="none" additive="replace" attributeName="stroke-dasharray" attributeType="XML" begin="2.003990472849124s" calcMode="linear" dur="9.343143653309893s" fill="remove" keyTimes="0; 0.16666666666666666; 0.3333; 0.6666; 0.8333; 1" repeatCount="indefinite" restart="always" values="0,0,0,0,0,1571.7314453125;            0,0,0,212.1828489007569,935.1828986102292,424.3656978015138;            0,0,523.9104817708334,0,1047.8209635416667,1571.7314453125;            0,0,1047.8209635416667,0,523.9104817708334,1571.7314453125;            0,0,1309.7762044270833,261.9552408854167,0,0;            0,1571.7314453125,0,523.9104817708334,0,1571.7314453125">
		</animate>
</path>
<linearGradient id="SVGID_00000078018953305693823550000008980164192306495627_" gradientUnits="userSpaceOnUse" x1="40.6479" y1="282.0295" x2="518.1372" y2="282.0295" gradientTransform="matrix(1 0 0 -1 0 562)">
	<stop  offset="7.000000e-02" style="stop-color:#17BCC3"/>
	<stop  offset="0.3" style="stop-color:#5087B1"/>
	<stop  offset="0.49" style="stop-color:#7B60A4"/>
	<stop  offset="0.58" style="stop-color:#8C52A0"/>
	<stop  offset="0.66" style="stop-color:#9C599A"/>
	<stop  offset="0.81" style="stop-color:#C66C8B"/>
	<stop  offset="0.94" style="stop-color:#F1807C"/>
</linearGradient>
<path style="fill:none;stroke:url(#SVGID_00000078018953305693823550000008980164192306495627_);stroke-width:0.25;stroke-miterlimit:10;stroke-dasharray:0,0,0,0,0,1658.8621;" d="
	M99.2,71.9c11.4-34.2,41.6-52.7,77.4-48.3c25.6,3.2,48.5,13.8,71.2,25.2c13.3,6.6,26.6,13.2,39.7,20.1
	c23.5,12.2,48.5,16.7,74.8,15.1c21.1-1.3,42.3-2.4,63.5-3.2c15.1-0.6,30.1,0.3,44.9,4.1c36.7,9.5,53.3,36.8,45.3,73.8
	c-3.6,16.8-10.9,32.3-17.8,47.8c-13.2,30-22.6,60.9-18.5,94c2.5,20.8,7,41.2,10.5,61.9c3.2,19.1,4.5,38.1,1.1,57.3
	c-4.4,24.9-17.7,44.5-36.7,60.1c-58.4,48-126.5,62.9-200.1,55.4c-58.3-5.9-110.7-27.3-156.2-64.7C81.8,457,67.7,441.4,55,424.3
	c-14.9-20-17.1-41.9-11.1-65.3c5.4-20.9,15.1-40,24.5-59.3c4.6-9.4,8.8-19,13.5-28.4c12.4-25.4,13.7-52.5,12.2-80
	c-1-20.7-2.5-41.4-2.2-62.2C91.8,126.8,93.8,88.1,99.2,71.9z">
<animate  accumulate="none" additive="replace" attributeName="stroke-dasharray" attributeType="XML" begin="3.2807144210993404s" calcMode="linear" dur="10.66101056666721s" fill="remove" keyTimes="0; 0.16666666666666666; 0.3333; 0.6666; 0.8333; 1" repeatCount="indefinite" restart="always" values="0,0,0,0,0,1658.862060546875;            0,0,0,201.80564601652435,1053.445122497302,403.6112920330487;            0,0,552.9540201822916,0,1105.9080403645833,1658.862060546875;            0,0,1105.9080403645833,0,552.9540201822916,1658.862060546875;            0,0,1382.3850504557292,276.4770100911458,0,0;            0,1658.862060546875,0,552.9540201822916,0,1658.862060546875">
		</animate>
</path>
</svg>
